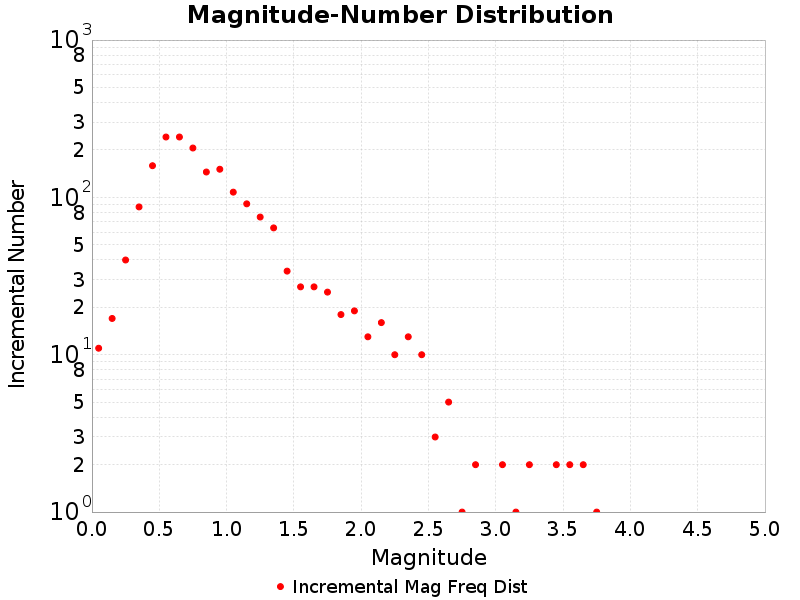

The table this chart was drawn from, first rows:
Magnitude, ComCat Data
0.05, 11.0
0.15, 17.0
0.25, 40.0
0.35, 87.0
0.45, 159.0
0.55, 242.0
0.65, 242.0
0.75, 206.0
0.85, 145.0
0.95, 151.0
1.05, 108.0
1.15, 91.0
1.25, 75.0
1.35, 64.0
1.45, 34.0
1.55, 27.0
1.65, 27.0
1.75, 25.0
1.85, 18.0
1.95, 19.0
2.05, 13.0
2.15, 16.0
2.25, 10.0
2.35, 13.0
2.45, 10.0
2.55, 3.0
2.65, 5.0
2.75, 1.0
2.85, 2.0
2.95, 0.0
3.05, 2.0
3.15, 1.0
3.25, 2.0
3.35, 0.0
3.45, 2.0
3.55, 2.0
3.65, 2.0
3.75, 1.0
3.85, 0.0
3.95, 0.0
4.05, 0.0
4.15, 0.0
4.25, 0.0
4.35, 0.0
4.45, 0.0
4.55, 0.0
4.65, 0.0
4.75, 0.0
4.85, 0.0
4.95, 0.0
5.05, 0.0
5.15, 0.0
5.25, 0.0
5.35, 0.0
5.45, 0.0
5.55, 0.0
5.65, 0.0
5.75, 0.0
5.85, 0.0
5.95, 0.0
... 29 more rows
